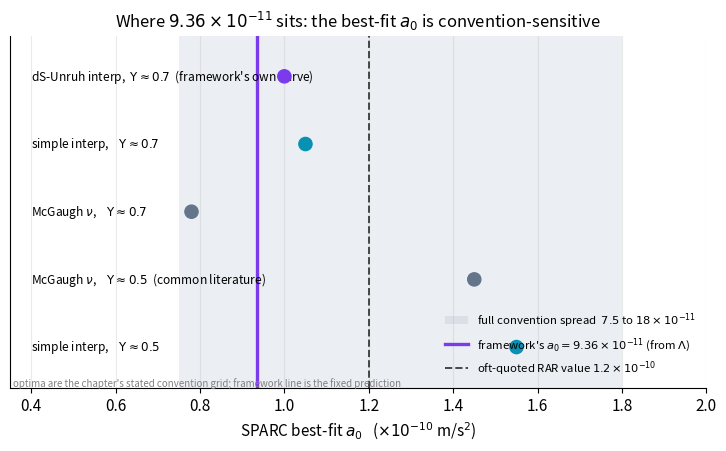

Python code for this plot:
import numpy as np, matplotlib
matplotlib.use("Agg")
import matplotlib.pyplot as plt
plt.rcParams.update({"figure.dpi":150,"savefig.dpi":150,"font.size":11,
    "axes.grid":True,"grid.alpha":0.25,"axes.spines.top":False,"axes.spines.right":False,
    "axes.titlesize":12,"figure.facecolor":"white","axes.facecolor":"white"})
C_FW="#7c3aed"; C_NEWTON="#64748b"; C_MOND="#0891b2"; C_DATA="#dc2626"

# The chapter's convention grid: best-fit a0 (1e-10 m/s^2 units) slides with
# {interpolation} x {mass-to-light Upsilon}. Values from the chapter's Deeper Dive:
#  - framework dS-Unruh nu @ Y~0.7  -> optimum ~1.0e-10  (forcing 9.36 costs ~0.5%)
#  - McGaugh nu @ Y~0.7             -> optimum ~7.8e-11  (9.36 looks ~20% high)
#  - McGaugh nu @ Y~0.5 (lit default)-> 9.36 looks ~20% low; opt toward ~1.4-1.8e-10
# Full reasonable spread quoted: ~7.5e-11 .. 1.8e-10.
rows = [
    ("dS-Unruh interp,  $\\Upsilon\\approx0.7$  (framework's own curve)", 1.00, C_FW),
    ("simple interp,    $\\Upsilon\\approx0.7$",                          1.05, C_MOND),
    ("McGaugh $\\nu$,    $\\Upsilon\\approx0.7$",                         0.78, C_NEWTON),
    ("McGaugh $\\nu$,    $\\Upsilon\\approx0.5$  (common literature)",    1.45, C_NEWTON),
    ("simple interp,    $\\Upsilon\\approx0.5$",                          1.55, C_MOND),
]
labels = [r[0] for r in rows]
opt    = np.array([r[1] for r in rows])      # in 1e-10 units
cols   = [r[2] for r in rows]

fig, ax = plt.subplots(figsize=(7.4, 4.6))
y = np.arange(len(rows))[::-1]

# the full convention band 7.5e-11 .. 1.8e-10
ax.axvspan(0.75, 1.80, color="#94a3b8", alpha=0.18, lw=0,
           label="full convention spread  $7.5$ to $18\\times10^{-11}$")

# each convention's best-fit a0 as a marker
ax.scatter(opt, y, s=90, c=cols, zorder=5)
for yi, lab in zip(y, labels):
    ax.text(0.40, yi, lab, va="center", ha="left", fontsize=8.6)

# the framework's fixed prediction 9.36e-11
ax.axvline(0.936, color=C_FW, lw=2.4,
           label=r"framework's $a_0=9.36\times10^{-11}$ (from $\Lambda$)")
# the canonical RAR quote 1.2e-10
ax.axvline(1.20, color="black", lw=1.4, ls="--", alpha=0.7,
           label=r"oft-quoted RAR value $1.2\times10^{-10}$")

ax.set_yticks([]); ax.set_ylim(-0.6, len(rows)-0.4)
ax.set_xlim(0.35, 2.0)
ax.set_xlabel(r"SPARC best-fit $a_0$   ($\times10^{-10}$ m/s$^2$)")
ax.set_title("Where $9.36\\times10^{-11}$ sits: the best-fit $a_0$ is convention-sensitive")
ax.legend(frameon=False, fontsize=8.2, loc="lower right")
ax.text(0.005, 0.005,
        "optima are the chapter's stated convention grid; framework line is the fixed prediction",
        transform=ax.transAxes, fontsize=7, color="gray")
fig.tight_layout(); fig.savefig("ch18_a0_convention_spread.png", bbox_inches="tight"); print("ok")
